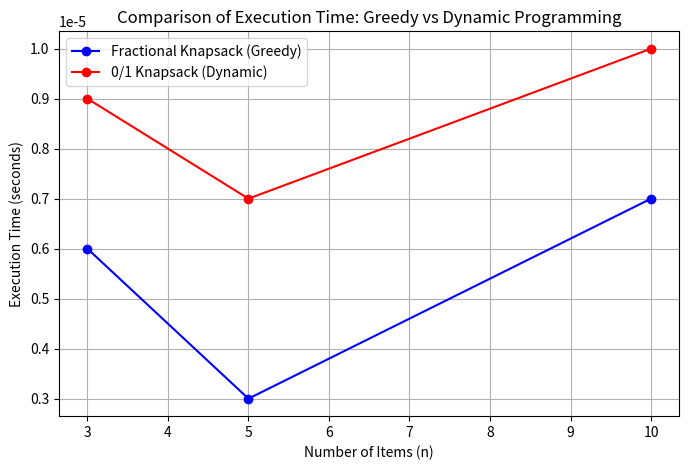

The script that saved this image:
import matplotlib.pyplot as plt

# Data
n = [3, 5, 10]
greedy_time = [0.000006, 0.000003, 0.000007]
dynamic_time = [0.000009, 0.000007, 0.000010]
# Plot
plt.figure(figsize=(8,5))
plt.plot(n, greedy_time, marker='o', color='blue', label='Fractional Knapsack (Greedy)')
plt.plot(n, dynamic_time, marker='o', color='red', label='0/1 Knapsack (Dynamic)')

# Labels and title
plt.title("Comparison of Execution Time: Greedy vs Dynamic Programming")
plt.xlabel("Number of Items (n)")
plt.ylabel("Execution Time (seconds)")
plt.legend()
plt.grid(True)

# Show
plt.show()